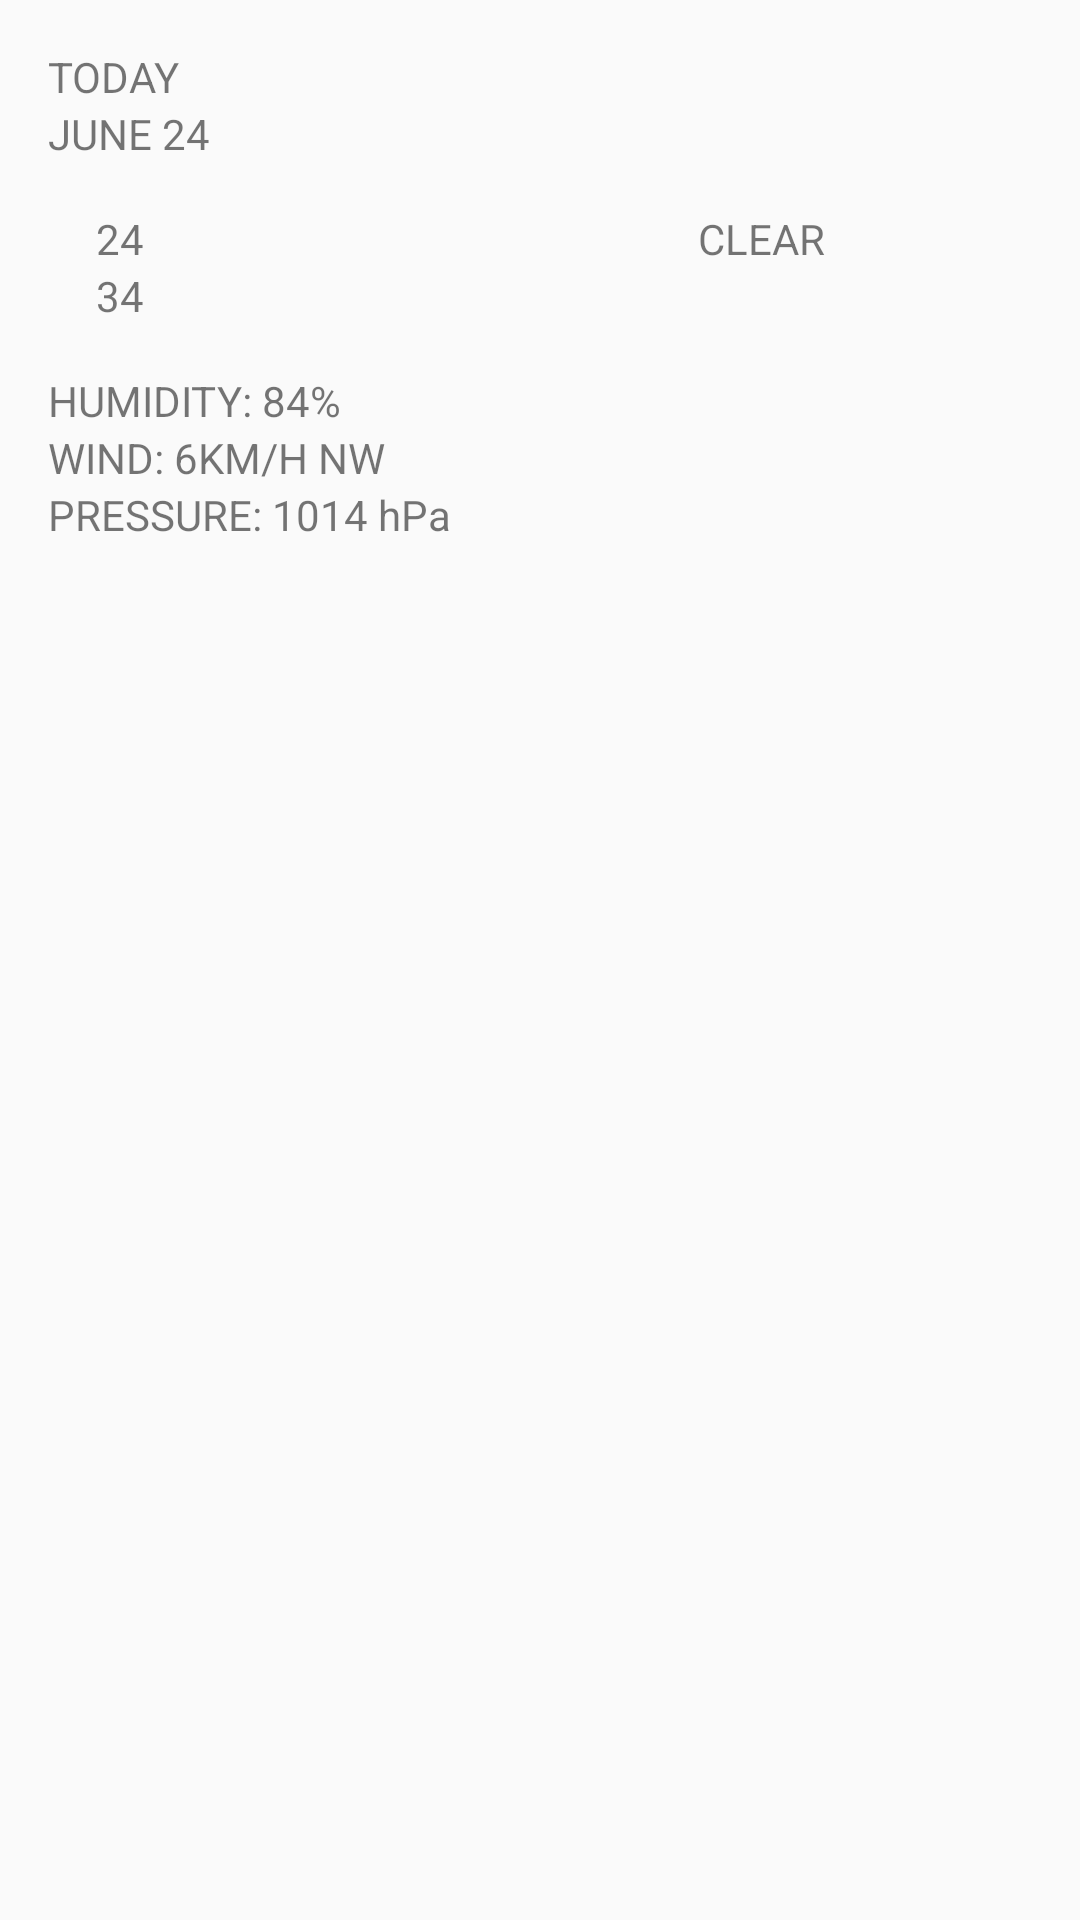

This screen was rendered from an Android layout file. Write that file and the resources it references.
<!-- AndroidManifest.xml: application theme AppTheme -->
<!-- res/layout/fragment_detail.xml -->
<ScrollView xmlns:android="http://schemas.android.com/apk/res/android"
    xmlns:tools="http://schemas.android.com/tools"
    android:layout_width="match_parent"
    android:layout_height="match_parent"
    android:padding="16dp"
    tools:context="com.ashionline.sunshine.DetailActivity.DetailFragment">

    <LinearLayout
        android:layout_width="match_parent"
        android:layout_height="match_parent"
        android:orientation="vertical">

        <TextView
            android:id="@+id/day"
            android:layout_width="wrap_content"
            android:layout_height="wrap_content"
            android:text="TODAY" />

        <TextView
            android:id="@+id/date"
            android:layout_width="wrap_content"
            android:layout_height="wrap_content"
            android:text="JUNE 24" />

        <LinearLayout
            android:layout_width="match_parent"
            android:layout_height="wrap_content"
            android:orientation="horizontal"
            android:padding="16dp">

            <LinearLayout
                android:layout_width="0dp"
                android:layout_height="wrap_content"
                android:layout_weight="1"
                android:orientation="vertical">

                <TextView
                    android:id="@+id/high_temp"
                    android:layout_width="wrap_content"
                    android:layout_height="wrap_content"
                    android:text="24" />

                <TextView
                    android:id="@+id/low_temp"
                    android:layout_width="wrap_content"
                    android:layout_height="wrap_content"
                    android:text="34" />
            </LinearLayout>

            <LinearLayout
                android:layout_width="0dp"
                android:layout_height="wrap_content"
                android:layout_weight="1"
                android:gravity="center"
                android:orientation="vertical">

                <ImageView
                    android:id="@+id/icon"
                    android:layout_width="wrap_content"
                    android:layout_height="wrap_content"
                    android:src="@drawable/ic_launcher" />

                <TextView
                    android:id="@+id/description"
                    android:layout_width="wrap_content"
                    android:layout_height="wrap_content"
                    android:text="CLEAR" />
            </LinearLayout>
        </LinearLayout>

        <TextView
            android:id="@+id/humidity"
            android:layout_width="wrap_content"
            android:layout_height="wrap_content"
            android:text="HUMIDITY: 84%" />

        <TextView
            android:id="@+id/wind"
            android:layout_width="wrap_content"
            android:layout_height="wrap_content"
            android:text="WIND: 6KM/H NW" />

        <TextView
            android:id="@+id/pressure"
            android:layout_width="wrap_content"
            android:layout_height="wrap_content"
            android:text="PRESSURE: 1014 hPa" />
    </LinearLayout>
</ScrollView>
<!-- resources referenced by this layout -->
<resources>
  <style name="AppTheme" parent="@style/Theme.AppCompat.Light.DarkActionBar">
          <item name="colorPrimary">@color/sunshine_blue</item>
          <item name="colorPrimaryDark">@color/sunshine_dark_blue</item>
      </style>
  <color name="sunshine_blue">#ff1ca8f4</color>
  <color name="sunshine_dark_blue">#0288D1</color>
</resources>
